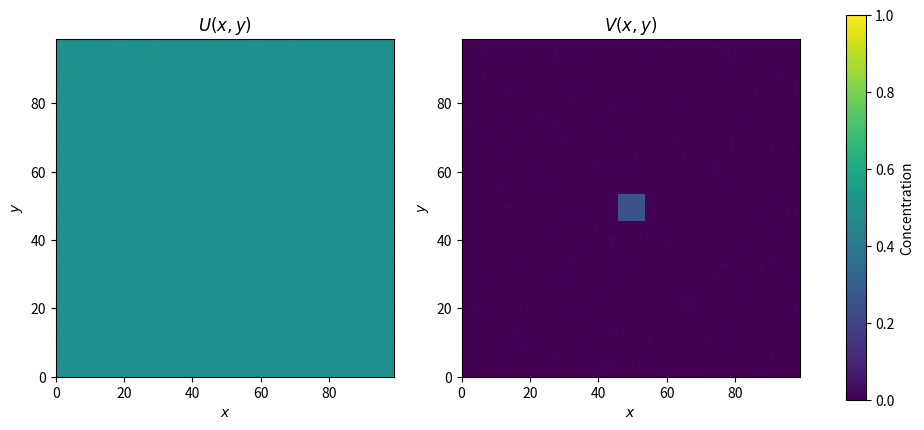

This figure's Python source:
import numpy as np
import matplotlib.pyplot as plt
import matplotlib.animation as animation

import scipy.sparse as sp

N = 100

D_u = .16
D_v = .08
f = .035
k = .06

dx = 1
dt = .1

x = np.arange(N) * dx

epsilon = .01

D2 = -2 * np.identity(N)
D2 += np.roll(np.identity(N), 1, axis=0)
D2 += np.roll(np.identity(N), -1, axis=0)

D2 = sp.csr_matrix(D2)
I = sp.eye(N, format="csr")

D2_2 = sp.kron(I, D2) + sp.kron(D2, I)

def dState_dt(state):
    U, V = state

    dU_dt = D_u * D2_2.dot(U) - U * V * V + f * (1 - U)
    dV_dt = D_v * D2_2.dot(V) + U * V * V - (f + k) * V

    return np.array([dU_dt, dV_dt])

def RK4_step(state):
    k1 = dState_dt(state)
    k2 = dState_dt(state + .5 * k1 * dt)
    k3 = dState_dt(state + .5 * k2 * dt)
    k4 = dState_dt(state + k3 * dt)

    return state + (k1 + 2 * (k2 + k3) + k4) * dt / 6

N_steps = 20

U_init = .5 * np.ones((N, N))
V_init = np.zeros((N, N))
squareRadius = 4

xc = N // 2
V_init[xc - squareRadius : xc + squareRadius, xc - squareRadius : xc + squareRadius] = .25


U_init = U_init.flatten(order='F') + epsilon * np.random.random(N ** 2)
V_init = V_init.flatten(order='F') + epsilon * np.random.random(N ** 2)
# U_init = .5 * np.ones(N ** 2) + epsilon * np.random.random(N ** 2)
# V_init = .25 * np.ones(N ** 2) + epsilon * np.random.random(N ** 2)

state = np.array([U_init, V_init])

U, V = state
U = np.reshape(U, (N, N), order='F')
V = np.reshape(V, (N, N), order='F')



fig, (ax1, ax2) = plt.subplots(1, 2, figsize=(12, 5))

im1 = ax1.imshow(
    U,
    origin='lower',
    extent=[0, np.max(x), 0, np.max(x)],
    cmap='viridis',
    animated=True,
    vmin=0,
    vmax=1
)
ax1.set_title("$U(x, y)$")
ax1.set_xlabel("$x$")
ax1.set_ylabel("$y$")

im2 = ax2.imshow(
    V,
    origin='lower',
    extent=[0, np.max(x), 0, np.max(x)],
    cmap='viridis',
    animated=True,
    vmin=0,
    vmax=1
)
ax2.set_title("$V(x, y)$")
ax2.set_xlabel("$x$")
ax2.set_ylabel("$y$")

cbar = fig.colorbar(im1, ax=[ax1, ax2])
cbar.set_label("Concentration")

frame_step = 100

def update(frame):
    global state

    for _ in range(frame_step):
        state = RK4_step(state)

    U, V = state
    U = np.reshape(U, (N, N), order='F')
    V = np.reshape(V, (N, N), order='F')

    im1.set_data(U)
    im2.set_data(V)

    fig.suptitle(f"t = {frame * frame_step * dt:.2f}")
    
    return [im1, im2]
    
ani = animation.FuncAnimation(
    fig, update, interval=10, cache_frame_data=False
) 

plt.show()
